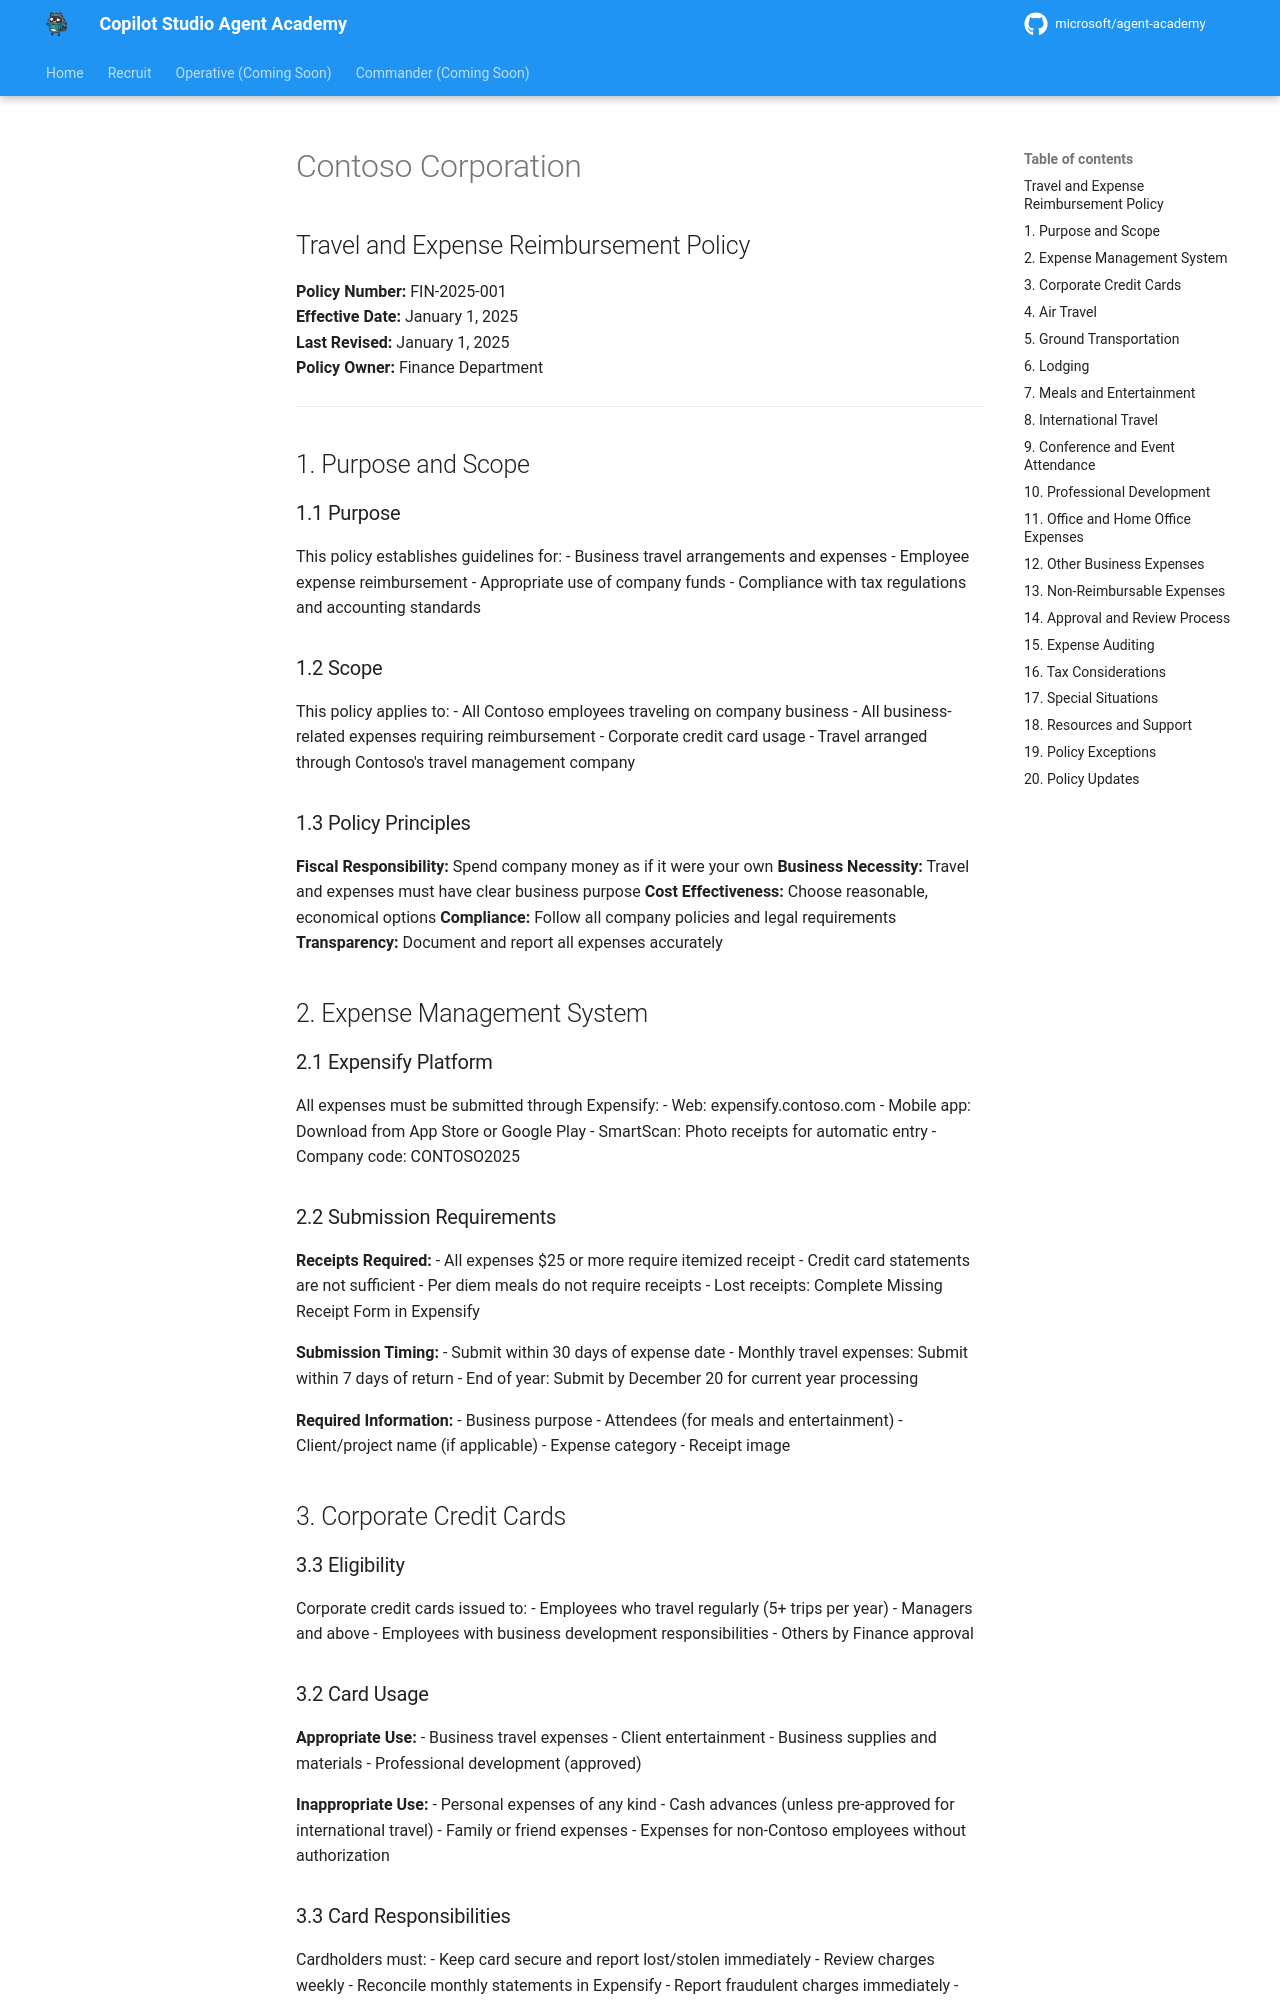

repository: RobStand/agent-academy · page: commander/07-extend-with-azure-ai/assets/hr-policies/hr_policy_expense/index.html · generator: mkdocs

# Contoso Corporation
## Travel and Expense Reimbursement Policy

**Policy Number:** FIN-2025-001  
**Effective Date:** January 1, 2025  
**Last Revised:** January 1, 2025  
**Policy Owner:** Finance Department

---

## 1. Purpose and Scope

### 1.1 Purpose

This policy establishes guidelines for:
- Business travel arrangements and expenses
- Employee expense reimbursement
- Appropriate use of company funds
- Compliance with tax regulations and accounting standards

### 1.2 Scope

This policy applies to:
- All Contoso employees traveling on company business
- All business-related expenses requiring reimbursement
- Corporate credit card usage
- Travel arranged through Contoso's travel management company

### 1.3 Policy Principles

**Fiscal Responsibility:** Spend company money as if it were your own
**Business Necessity:** Travel and expenses must have clear business purpose
**Cost Effectiveness:** Choose reasonable, economical options
**Compliance:** Follow all company policies and legal requirements
**Transparency:** Document and report all expenses accurately

## 2. Expense Management System

### 2.1 Expensify Platform

All expenses must be submitted through Expensify:
- Web: expensify.contoso.com
- Mobile app: Download from App Store or Google Play
- SmartScan: Photo receipts for automatic entry
- Company code: CONTOSO2025

### 2.2 Submission Requirements

**Receipts Required:**
- All expenses $25 or more require itemized receipt
- Credit card statements are not sufficient
- Per diem meals do not require receipts
- Lost receipts: Complete Missing Receipt Form in Expensify

**Submission Timing:**
- Submit within 30 days of expense date
- Monthly travel expenses: Submit within 7 days of return
- End of year: Submit by December 20 for current year processing

**Required Information:**
- Business purpose
- Attendees (for meals and entertainment)
- Client/project name (if applicable)
- Expense category
- Receipt image

## 3. Corporate Credit Cards

### 3.3 Eligibility

Corporate credit cards issued to:
- Employees who travel regularly (5+ trips per year)
- Managers and above
- Employees with business development responsibilities
- Others by Finance approval

### 3.2 Card Usage

**Appropriate Use:**
- Business travel expenses
- Client entertainment
- Business supplies and materials
- Professional development (approved)

**Inappropriate Use:**
- Personal expenses of any kind
- Cash advances (unless pre-approved for international travel)
- Family or friend expenses
- Expenses for non-Contoso employees without authorization
